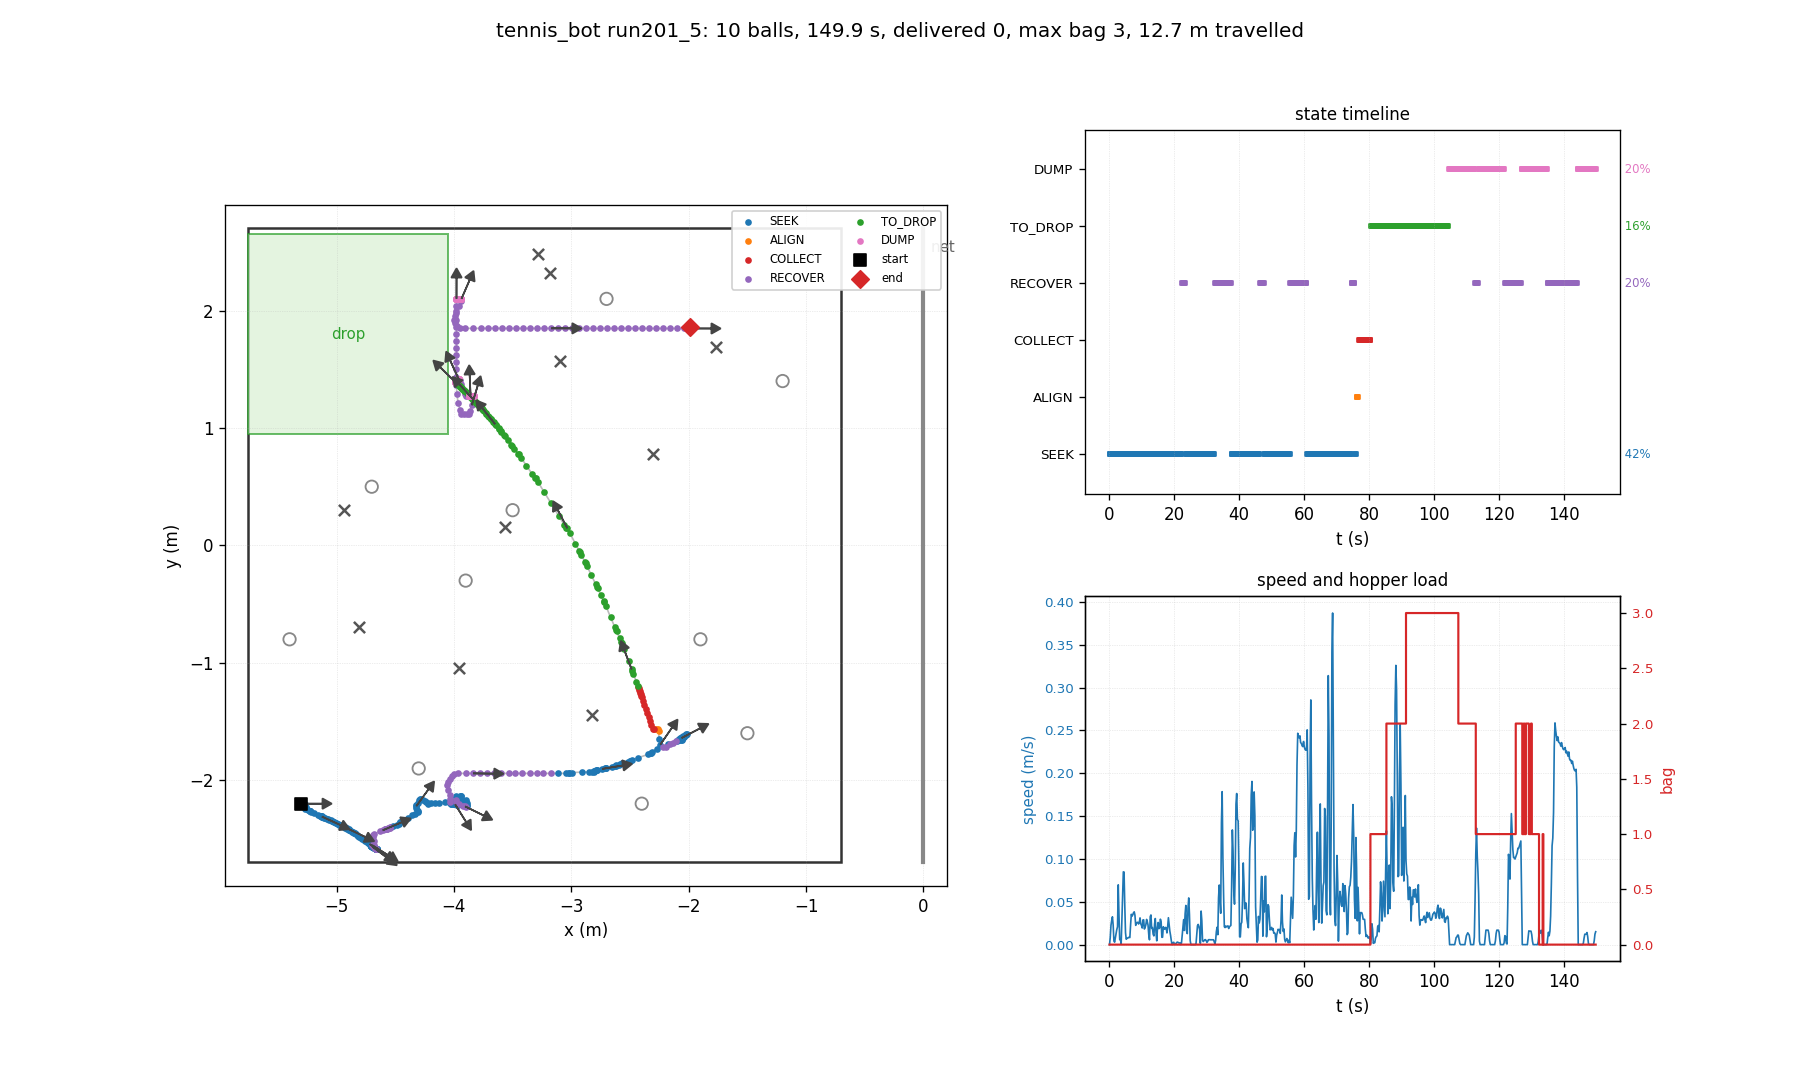

Source data for this figure (header and first rows):
t, state, x, y, heading_deg, bag, delivered, depth, n_balls_in_hopper, ball0_x, ball0_y
0.03, SEEK, -5.300, -2.200, 0.0, 0, 0, 0, 0, -4.700, 0.500
0.26, SEEK, -5.300, -2.200, 0.0, 0, 0, 0, 0, -4.805, -0.698
0.48, SEEK, -5.296, -2.200, 0.0, 0, 0, 0, 0, -4.805, -0.698
0.70, SEEK, -5.288, -2.203, -1.6, 0, 0, 0, 0, -4.805, -0.698
0.93, SEEK, -5.281, -2.203, -1.7, 0, 0, 0, 0, -4.805, -0.698
1.15, SEEK, -5.271, -2.206, -3.0, 0, 0, 0, 0, -4.805, -0.698
1.38, SEEK, -5.268, -2.208, -4.1, 0, 0, 0, 0, -4.805, -0.698
1.60, SEEK, -5.267, -2.210, -5.3, 0, 0, 0, 0, -4.805, -0.698
1.82, SEEK, -5.266, -2.216, -8.4, 0, 0, 0, 0, -4.805, -0.698
2.05, SEEK, -5.264, -2.226, -13.8, 0, 0, 0, 0, -4.805, -0.698
2.27, SEEK, -5.264, -2.235, -19.0, 0, 0, 0, 0, -4.805, -0.698
2.50, SEEK, -5.265, -2.244, -23.8, 0, 0, 0, 0, -4.805, -0.698
2.72, SEEK, -5.247, -2.253, -24.2, 0, 0, 0, 0, -4.805, -0.698
2.94, SEEK, -5.223, -2.264, -24.3, 0, 0, 0, 0, -4.805, -0.698
3.17, SEEK, -5.226, -2.264, -24.8, 0, 0, 0, 0, -4.805, -0.698
3.39, SEEK, -5.226, -2.264, -24.8, 0, 0, 0, 0, -4.805, -0.698
3.62, SEEK, -5.230, -2.262, -25.0, 0, 0, 0, 0, -4.805, -0.698
3.84, SEEK, -5.226, -2.264, -24.9, 0, 0, 0, 0, -4.805, -0.698
4.06, SEEK, -5.214, -2.269, -24.8, 0, 0, 0, 0, -4.805, -0.698
4.29, SEEK, -5.192, -2.279, -24.8, 0, 0, 0, 0, -4.805, -0.698
4.51, SEEK, -5.162, -2.293, -24.8, 0, 0, 0, 0, -4.805, -0.698
4.74, SEEK, -5.140, -2.303, -24.6, 0, 0, 0, 0, -4.805, -0.698
4.96, SEEK, -5.134, -2.305, -24.6, 0, 0, 0, 0, -4.805, -0.698
5.18, SEEK, -5.132, -2.306, -24.6, 0, 0, 0, 0, -4.805, -0.698
5.41, SEEK, -5.130, -2.307, -24.6, 0, 0, 0, 0, -4.805, -0.698
5.63, SEEK, -5.127, -2.309, -24.5, 0, 0, 0, 0, -4.805, -0.698
5.86, SEEK, -5.125, -2.310, -24.5, 0, 0, 0, 0, -4.805, -0.698
6.08, SEEK, -5.122, -2.311, -24.5, 0, 0, 0, 0, -4.805, -0.698
6.30, SEEK, -5.120, -2.312, -24.5, 0, 0, 0, 0, -4.805, -0.698
6.53, SEEK, -5.117, -2.313, -24.5, 0, 0, 0, 0, -4.805, -0.698
6.75, SEEK, -5.106, -2.318, -24.5, 0, 0, 0, 0, -4.805, -0.698
6.98, SEEK, -5.095, -2.323, -24.5, 0, 0, 0, 0, -4.805, -0.698
7.20, SEEK, -5.085, -2.328, -24.5, 0, 0, 0, 0, -4.805, -0.698
7.42, SEEK, -5.074, -2.332, -24.5, 0, 0, 0, 0, -4.805, -0.698
7.65, SEEK, -5.062, -2.338, -24.4, 0, 0, 0, 0, -4.805, -0.698
7.87, SEEK, -5.050, -2.343, -24.4, 0, 0, 0, 0, -4.805, -0.698
8.10, SEEK, -5.041, -2.347, -24.4, 0, 0, 0, 0, -4.805, -0.698
8.32, SEEK, -5.035, -2.351, -24.7, 0, 0, 0, 0, -4.805, -0.698
8.54, SEEK, -5.025, -2.355, -24.7, 0, 0, 0, 0, -4.805, -0.698
8.77, SEEK, -5.019, -2.358, -25.1, 0, 0, 0, 0, -4.805, -0.698
8.99, SEEK, -5.008, -2.364, -25.1, 0, 0, 0, 0, -4.805, -0.698
9.22, SEEK, -5.003, -2.367, -25.4, 0, 0, 0, 0, -4.805, -0.698
9.44, SEEK, -4.991, -2.373, -25.4, 0, 0, 0, 0, -4.805, -0.698
9.66, SEEK, -4.984, -2.375, -25.4, 0, 0, 0, 0, -4.805, -0.698
9.89, SEEK, -4.976, -2.379, -25.3, 0, 0, 0, 0, -4.805, -0.698
10.11, SEEK, -4.969, -2.383, -25.4, 0, 0, 0, 0, -4.805, -0.698
10.34, SEEK, -4.963, -2.386, -25.4, 0, 0, 0, 0, -4.805, -0.698
10.56, SEEK, -4.951, -2.391, -25.4, 0, 0, 0, 0, -4.805, -0.698
10.78, SEEK, -4.945, -2.394, -25.4, 0, 0, 0, 0, -4.805, -0.698
11.01, SEEK, -4.939, -2.397, -25.3, 0, 0, 0, 0, -4.805, -0.698
11.23, SEEK, -4.932, -2.400, -25.3, 0, 0, 0, 0, -4.805, -0.698
11.46, SEEK, -4.924, -2.404, -25.3, 0, 0, 0, 0, -4.805, -0.698
11.68, SEEK, -4.913, -2.409, -25.3, 0, 0, 0, 0, -4.805, -0.698
11.90, SEEK, -4.907, -2.412, -25.6, 0, 0, 0, 0, -4.805, -0.698
12.13, SEEK, -4.897, -2.418, -26.0, 0, 0, 0, 0, -4.805, -0.698
12.35, SEEK, -4.896, -2.422, -27.7, 0, 0, 0, 0, -4.805, -0.698
12.58, SEEK, -4.890, -2.426, -28.0, 0, 0, 0, 0, -4.805, -0.698
12.80, SEEK, -4.874, -2.434, -28.0, 0, 0, 0, 0, -4.805, -0.698
13.02, SEEK, -4.867, -2.438, -28.1, 0, 0, 0, 0, -4.805, -0.698
13.25, SEEK, -4.861, -2.441, -28.1, 0, 0, 0, 0, -4.805, -0.698
... 610 more rows
